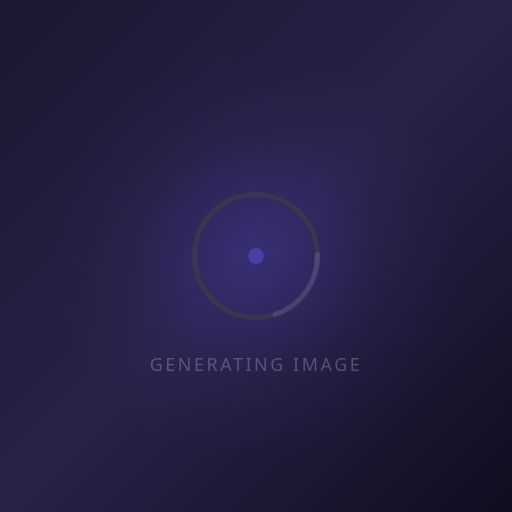
t = 0.00 s
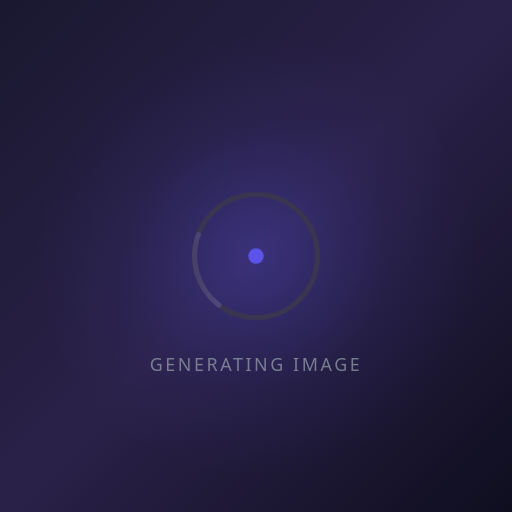
t = 0.50 s
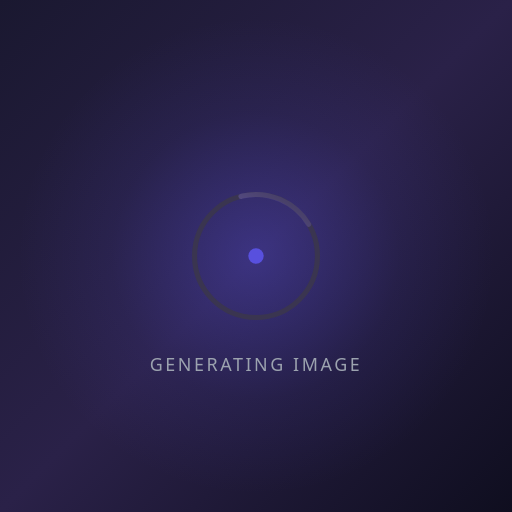
t = 1.00 s
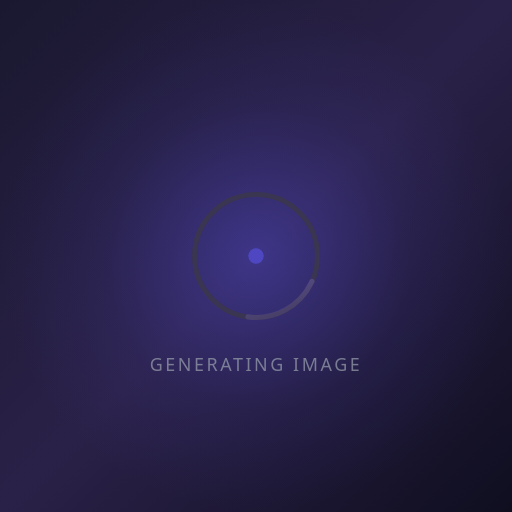
t = 1.50 s
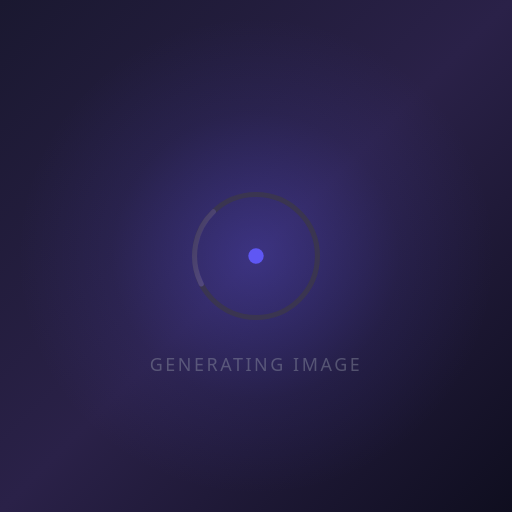
t = 2.00 s
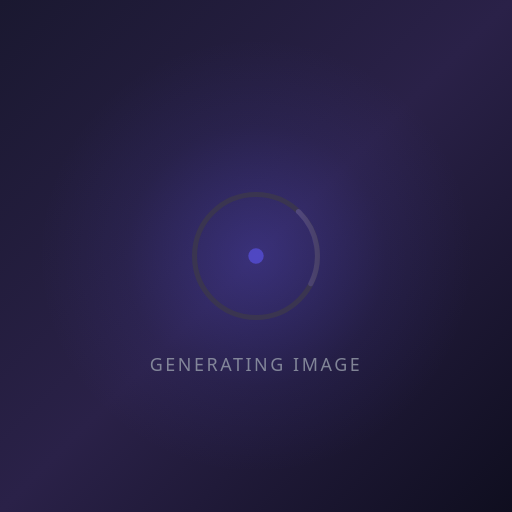
t = 2.63 s

The animated SVG that drew these frames (rendered in a browser with its animation timeline set to each time). Animation: 5 SMIL elements (animate=4,animateTransform=1); one cycle of 3.00 s, repeats indefinitely.

<svg xmlns="http://www.w3.org/2000/svg" viewBox="0 0 400 400" preserveAspectRatio="xMidYMid slice" role="img" aria-label="Generating image">
  <defs>
    <linearGradient id="bg" x1="0" y1="0" x2="1" y2="1">
      <stop offset="0%" stop-color="#1a1830"/>
      <stop offset="50%" stop-color="#2a2148"/>
      <stop offset="100%" stop-color="#0f0e1f"/>
    </linearGradient>
    <linearGradient id="ring" x1="0" y1="0" x2="1" y2="1">
      <stop offset="0%" stop-color="#635BFF"/>
      <stop offset="100%" stop-color="#a78bfa" stop-opacity="0"/>
    </linearGradient>
    <radialGradient id="glow" cx="0.5" cy="0.5" r="0.5">
      <stop offset="0%" stop-color="#635BFF" stop-opacity="0.35"/>
      <stop offset="60%" stop-color="#635BFF" stop-opacity="0.08"/>
      <stop offset="100%" stop-color="#635BFF" stop-opacity="0"/>
    </radialGradient>
  </defs>

  <rect width="400" height="400" fill="url(#bg)"/>
  <circle cx="200" cy="200" r="180" fill="url(#glow)">
    <animate attributeName="r" values="160;200;160" dur="3s" repeatCount="indefinite"/>
    <animate attributeName="opacity" values="0.7;1;0.7" dur="3s" repeatCount="indefinite"/>
  </circle>

  <g transform="translate(200 200)">
    <circle r="48" fill="none" stroke="#3a3550" stroke-width="4"/>
    <circle r="48" fill="none" stroke="url(#ring)" stroke-width="4" stroke-linecap="round" stroke-dasharray="60 240" transform="rotate(0)">
      <animateTransform attributeName="transform" type="rotate" from="0" to="360" dur="1.4s" repeatCount="indefinite"/>
    </circle>
    <circle r="6" fill="#635BFF">
      <animate attributeName="opacity" values="0.4;1;0.4" dur="1.4s" repeatCount="indefinite"/>
    </circle>
  </g>

  <text x="200" y="290" text-anchor="middle" font-family="system-ui, -apple-system, sans-serif" font-size="14" font-weight="500" fill="#9ca3af" letter-spacing="2">
    GENERATING IMAGE
    <animate attributeName="opacity" values="0.4;1;0.4" dur="2s" repeatCount="indefinite"/>
  </text>
</svg>
